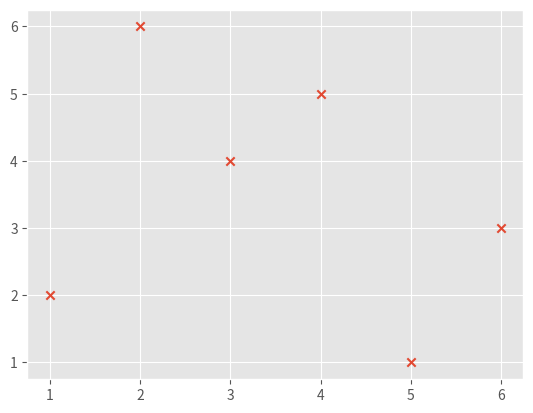

Generate this figure with matplotlib:
import numpy as np
import matplotlib.pyplot as plt
import matplotlib.style as style
style.use("ggplot")
#%%
x = [1,2,3,4,5,6]
y = [2,6,4,5,1,3]
plt.scatter(x,y,marker="x")
plt.show()
#%%